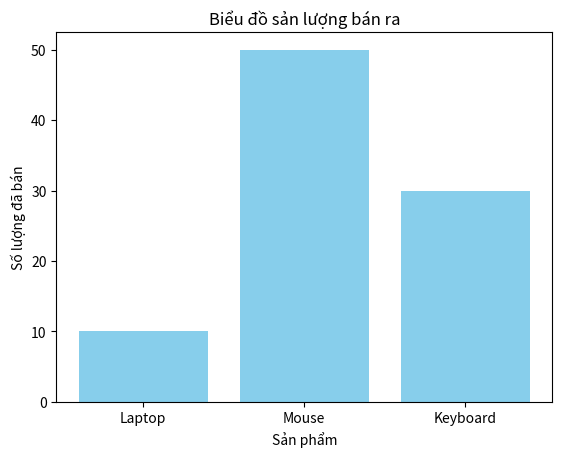

Write Python code to recreate this figure.
import matplotlib.pyplot as plt

def bao_cao_ban_hang():
    so_luong = {'Laptop': 10, 'Mouse': 50, 'Keyboard': 30}
    bang_gia = {'Laptop': 15000000, 'Mouse': 200000, 'Keyboard': 500000}
    
    doanh_thu_tung_mon = {}
    tong_doanh_thu = 0

    print(" BÁO CÁO DOANH THU")
    for sp, sl in so_luong.items():
        dt = sl * bang_gia[sp]
        doanh_thu_tung_mon[sp] = dt
        tong_doanh_thu += dt
        print(f"{sp}: {dt:,} VND")
    
    print(f"==> Tổng doanh thu: {tong_doanh_thu} VND")

    
    plt.bar(so_luong.keys(), so_luong.values(), color='skyblue')
    plt.xlabel('Sản phẩm')
    plt.ylabel('Số lượng đã bán')
    plt.title('Biểu đồ sản lượng bán ra')
    plt.show()

bao_cao_ban_hang()
